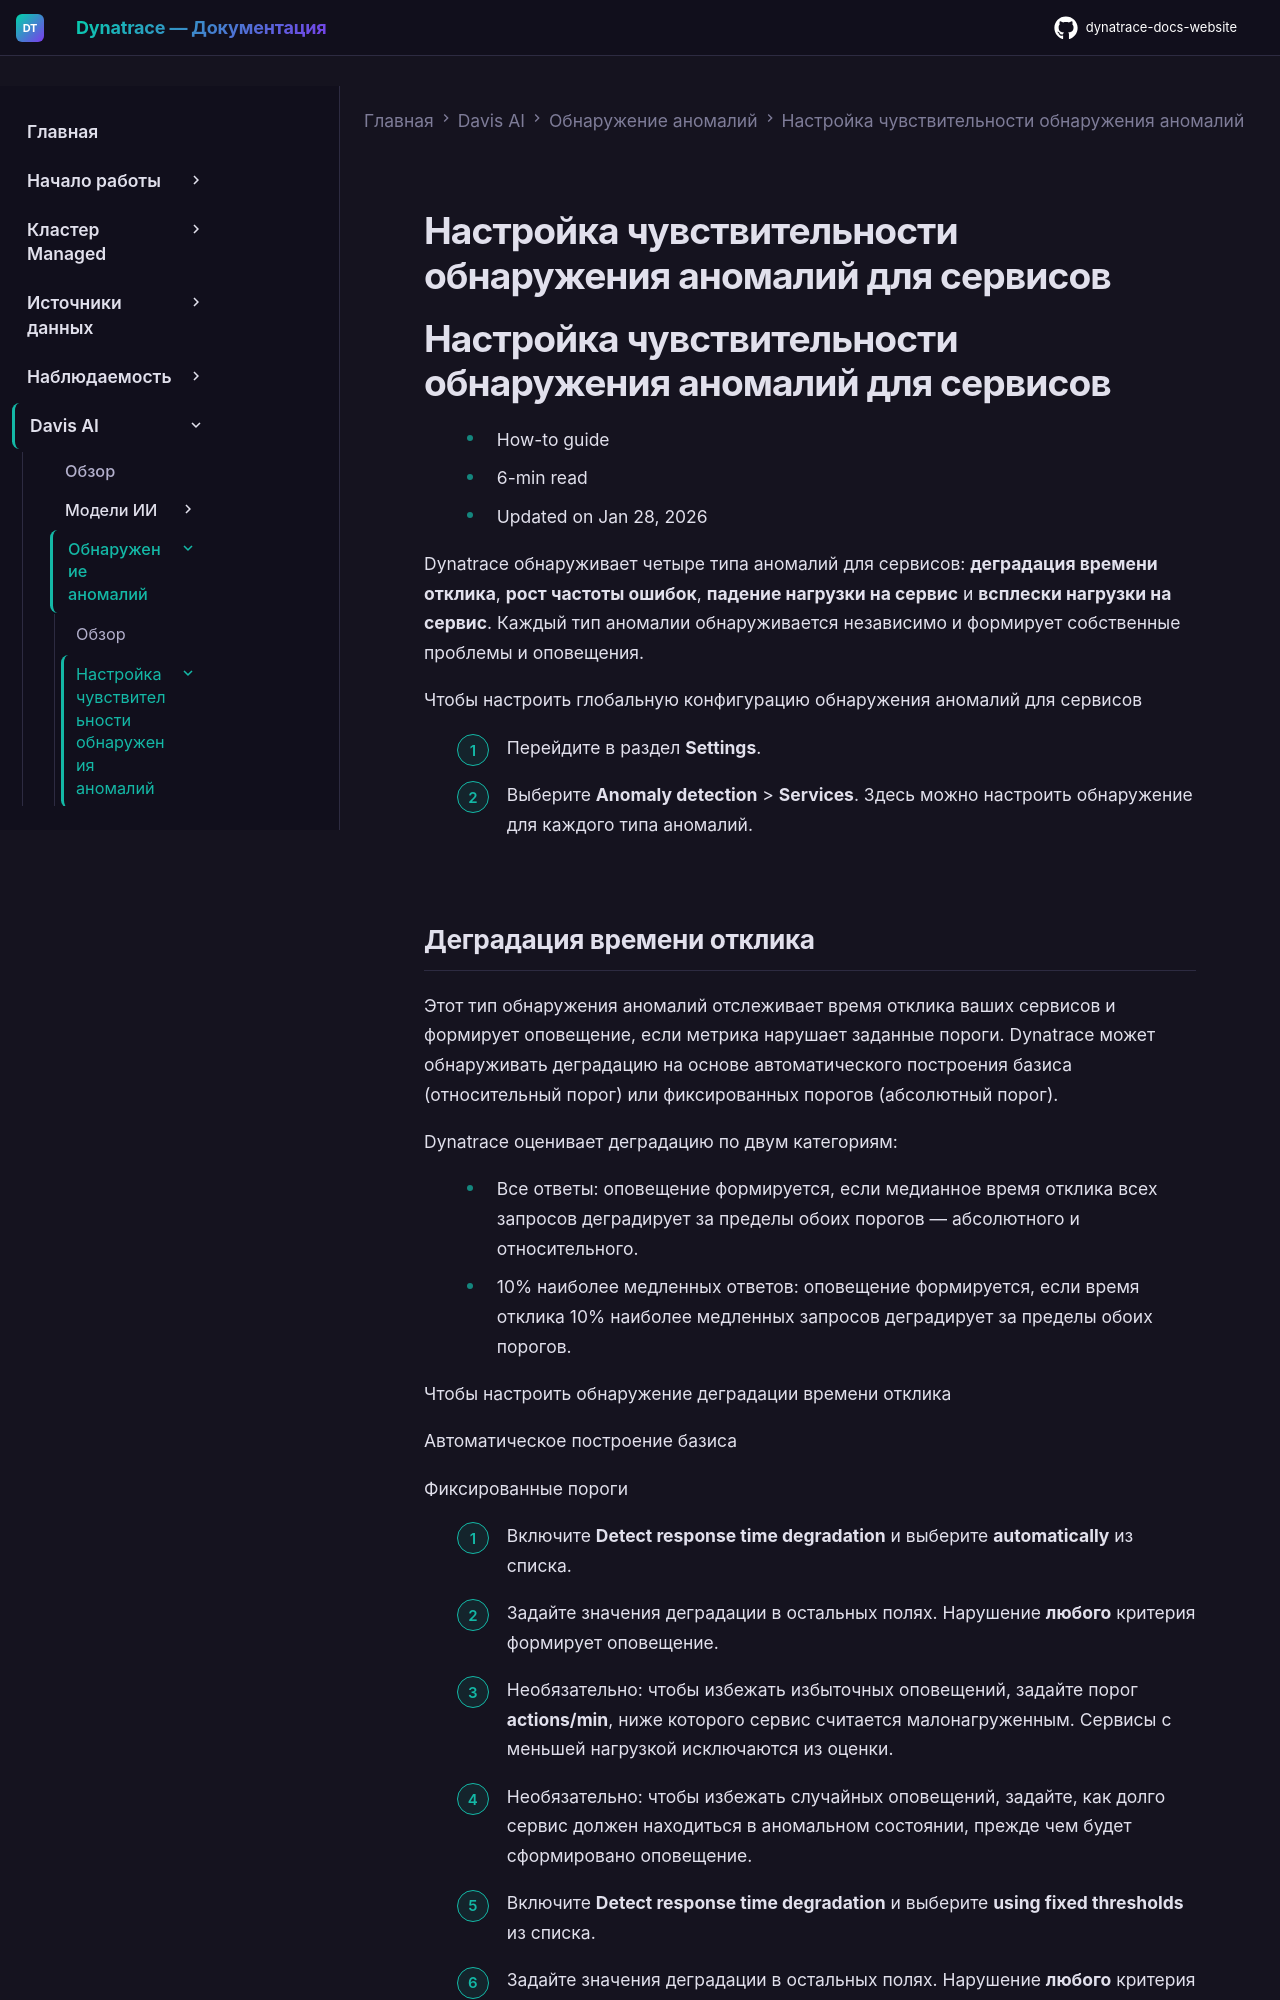

repository: Yerkebulan-Ardabayev/dynatrace-docs-website · page: managed-ru/dynatrace-intelligence/anomaly-detection/adjust-sensitivity-anomaly-detection/adjust-sensitivity-services/index.html · generator: mkdocs

---
title: Настройка чувствительности обнаружения аномалий для сервисов
source: https://docs.dynatrace.com/managed/dynatrace-intelligence/anomaly-detection/adjust-sensitivity-anomaly-detection/adjust-sensitivity-services
scraped: 2026-05-12T11:20:49.401762
---

# Настройка чувствительности обнаружения аномалий для сервисов

# Настройка чувствительности обнаружения аномалий для сервисов

* How-to guide
* 6-min read
* Updated on Jan 28, 2026

Dynatrace обнаруживает четыре типа аномалий для сервисов: **деградация времени отклика**, **рост частоты ошибок**, **падение нагрузки на сервис** и **всплески нагрузки на сервис**. Каждый тип аномалии обнаруживается независимо и формирует собственные проблемы и оповещения.

Чтобы настроить глобальную конфигурацию обнаружения аномалий для сервисов

1. Перейдите в раздел **Settings**.
2. Выберите **Anomaly detection** > **Services**. Здесь можно настроить обнаружение для каждого типа аномалий.
